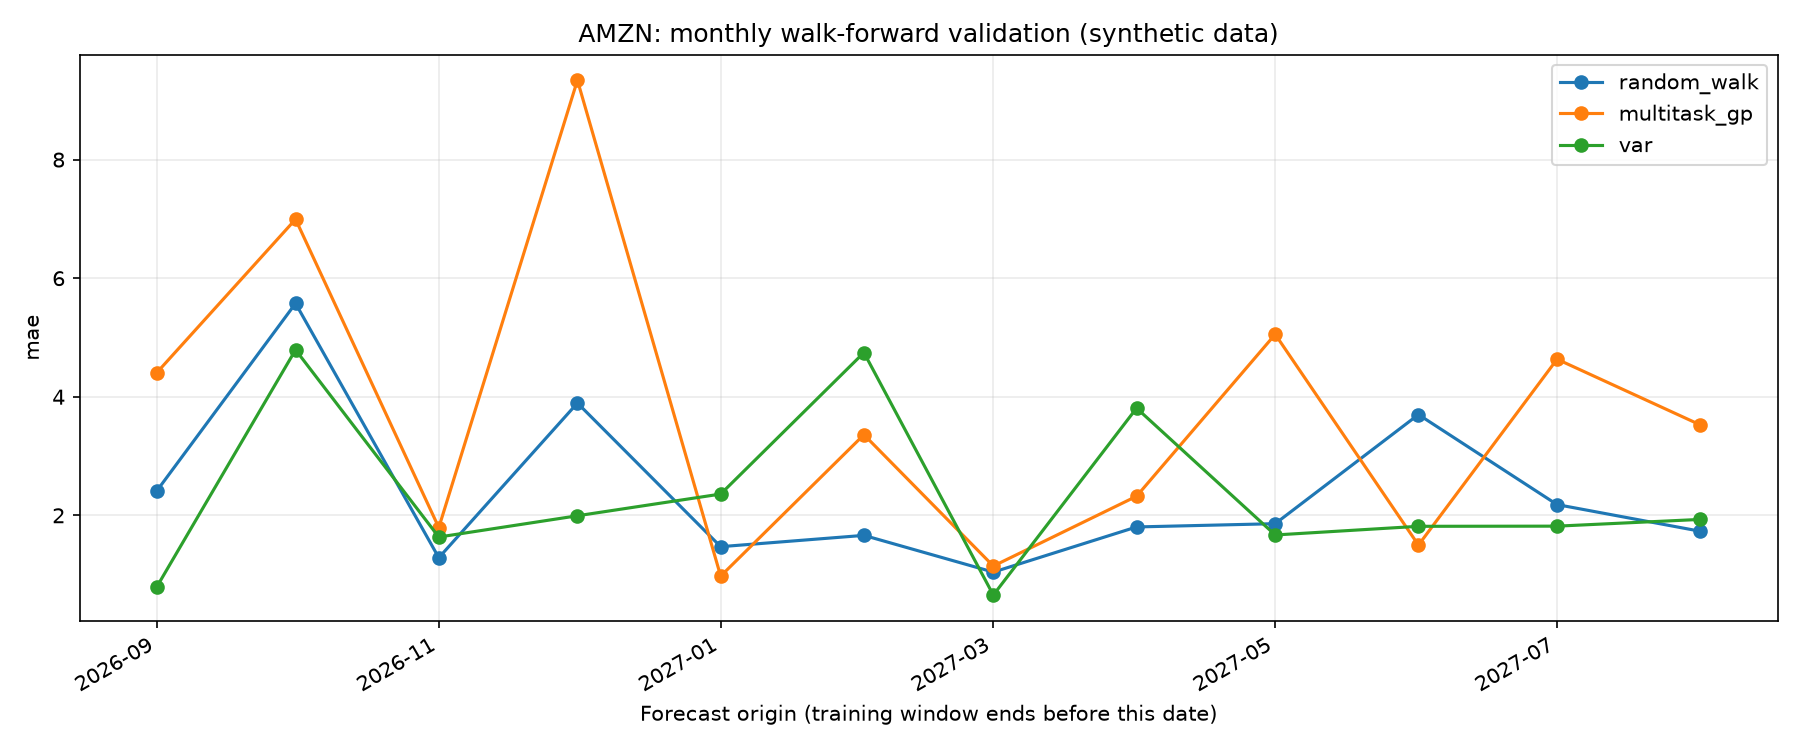

Source data for this figure (header and first rows):
model, folds, observations, mean_mae, pooled_mae, mean_rmse, pooled_rmse, mean_mape_pct, direction_accuracy, coverage_95
random_walk, 12, 57, 2.385, 2.404, 2.641, 2.97, 1.608, 0.0, 0.9333
multitask_gp, 12, 57, 3.754, 3.776, 4.119, 4.85, 2.541, 0.4167, 0.6125
var, 12, 57, 2.334, 2.37, 2.676, 3.044, 1.588, 0.6667, 0.7958
